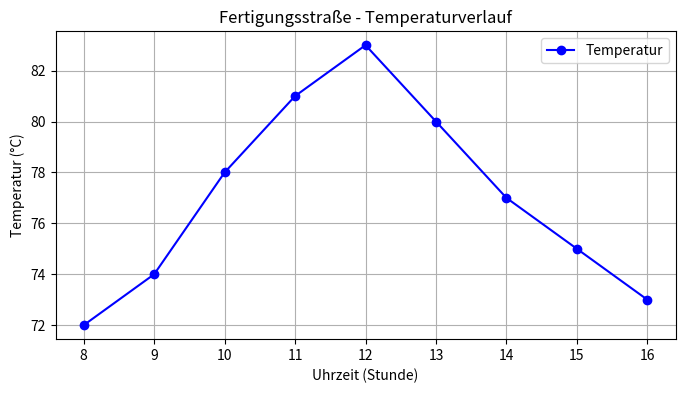

Write Python code to recreate this figure.
# Diese Zeile wird nicht ausgeführt
print("Diese Zeile wird ausgeführt")
# print("Diese Zeile wird NICHT ausgeführt")
print("Diese Zeile auch")  # Kommentar am Zeilenende

# Programm: Temperaturumrechnung
# Autor: IT-Team MotoTec
# Datum: 2024-10-15

# Temperatur in Celsius
temperatur_c = 85.5

# Umrechnung in Fahrenheit
temperatur_f = temperatur_c * 9/5 + 32

print("Temperatur:", temperatur_f, "°F")

# === Aufgabe (c): Dokumentations-Header ===
# Programm: Maschinendiagramm Fertigungsstraße
# Autor: Max Mustermann
# Datum: 2024-10-22

import matplotlib.pyplot as plt

# Messzeitpunkte (Stunden)
stunden = [8, 9, 10, 11, 12, 13, 14, 15, 16]

# Echte Temperaturdaten der Fertigungsstraße (°C)
temperatur = [72, 74, 78, 81, 83, 80, 77, 75, 73]

# === Aufgabe (b): Testdaten auskommentiert ===
#testdaten = [50, 95, 30, 100, 20, 110, 40, 90, 60]

# === Aufgabe (b): Debug-Ausgabe auskommentiert ===
#print("DEBUG: Anzahl Messwerte =", len(temperatur))
#print("DEBUG: Testdaten aktiv!")

plt.figure(figsize=(8, 4))

# Echte Messdaten
plt.plot(stunden, temperatur, 'b-o', label='Temperatur')

# === Aufgabe (b): Testdaten-Plot auskommentiert ===
#plt.plot(stunden, testdaten, 'r--x', label='TESTDATEN')

# === Aufgabe (b): Falsche Achsenbeschriftung auskommentiert ===
#plt.xlabel('Gewicht (kg)')
#plt.ylabel('Geschwindigkeit (km/h)')

# === Aufgabe (b): Korrekte Achsenbeschriftung einkommentiert ===
plt.xlabel('Uhrzeit (Stunde)')
plt.ylabel('Temperatur (°C)')

plt.title('Fertigungsstraße - Temperaturverlauf')
plt.legend()
plt.grid(True)
plt.show()
